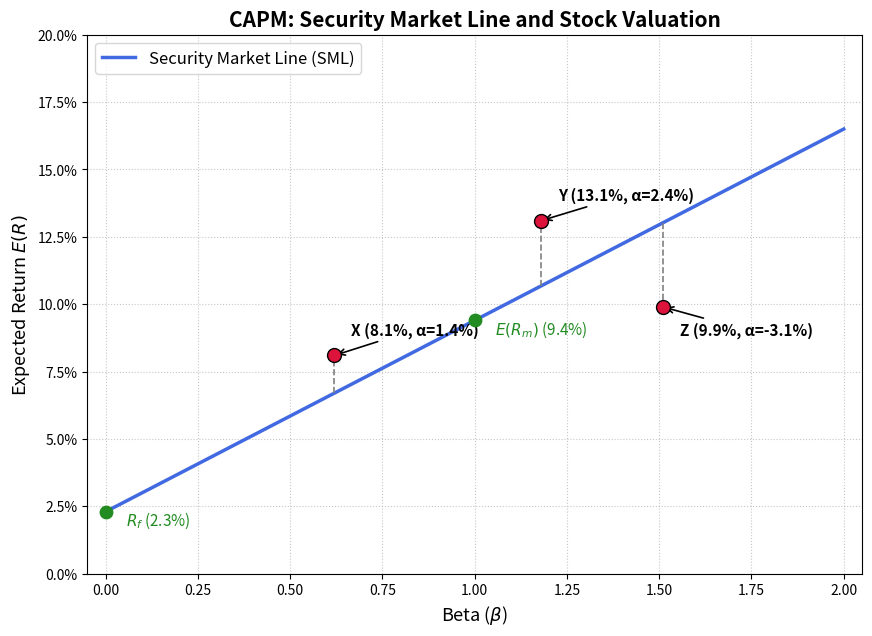

Python code for this plot:
import numpy as np
import matplotlib.pyplot as plt
import matplotlib.ticker as mticker

# =====================
# 1. 参数化假设
# =====================
rf = 0.023          # 无风险利率 2.3%
rm = 0.094          # 市场期望收益 9.4%

# =====================
# 2. 核心计算
# =====================
# SML 斜率即市场风险溢价
sml_slope = rm - rf

# Beta = 1.27 处的 CAPM 期望收益
beta_target = 1.27
er_at_beta_127 = rf + beta_target * sml_slope

# 股票数据
stocks = {
    'X': {'beta': 0.62, 'return': 0.081},
    'Y': {'beta': 1.18, 'return': 0.131},
    'Z': {'beta': 1.51, 'return': 0.099}
}

# =====================
# 3. 绘制证券市场线 (SML)
# =====================
fig, ax = plt.subplots(figsize=(10, 7))

# 生成 beta 序列及对应的 SML 期望收益
betas = np.linspace(0, 2, 100)
sml_returns = rf + betas * sml_slope

# 画出 SML
ax.plot(betas, sml_returns, label='Security Market Line (SML)', color='royalblue', linewidth=2.5)

# 标出无风险利率和市场组合点
ax.scatter(0, rf, color='forestgreen', s=80, zorder=5)
ax.annotate(f"$R_f$ ({rf:.1%})", xy=(0, rf), xytext=(15, -10), textcoords='offset points', fontsize=11, color='forestgreen')
ax.scatter(1, rm, color='forestgreen', s=80, zorder=5)
ax.annotate(f"$E(R_m)$ ({rm:.1%})", xy=(1, rm), xytext=(15, -10), textcoords='offset points', fontsize=11, color='forestgreen')

# 画出股票 X, Y, Z 的点，并标注 Alpha 偏离
for name, data in stocks.items():
    stock_beta = data['beta']
    stock_return = data['return']
    sml_er = rf + stock_beta * sml_slope
    alpha = stock_return - sml_er
    
    # 画出垂直虚线表示 Alpha 偏离
    ax.plot([stock_beta, stock_beta], [sml_er, stock_return], 
            color='gray', linestyle='--', linewidth=1.2, zorder=3)
    
    # 画出股票点
    ax.scatter(stock_beta, stock_return, color='crimson', s=100, zorder=5, edgecolors='black')
    
    # 标注文本，根据 Alpha 正负调整箭头方向防止重叠
    y_offset = 15 if alpha >= 0 else -20
    ax.annotate(f"{name} ({stock_return:.1%}, α={alpha:.1%})", 
                xy=(stock_beta, stock_return), 
                xytext=(12, y_offset), 
                textcoords='offset points',
                fontsize=11, 
                fontweight='bold',
                arrowprops=dict(arrowstyle='->', color='black', lw=1.2))

# 格式化图表
ax.yaxis.set_major_formatter(mticker.PercentFormatter(xmax=1, decimals=1))
ax.set_xlabel('Beta ($\\beta$)', fontsize=13)
ax.set_ylabel('Expected Return $E(R)$', fontsize=13)
ax.set_title('CAPM: Security Market Line and Stock Valuation', fontsize=15, fontweight='bold')
ax.grid(True, linestyle=':', alpha=0.7)
ax.legend(fontsize=12, loc='upper left')
ax.set_xlim(-0.05, 2.05)
ax.set_ylim(0, 0.20)

# =====================
# 4. 保存图形并填充结果
# =====================
figure_path = 'sml_plot.png'
fig.savefig(figure_path, dpi=300, bbox_inches='tight')
plt.close(fig)

# 结果字典
result = {
    'sml_slope': sml_slope,
    'er_at_beta_127': er_at_beta_127,
    'figure_path': figure_path
}

# 输出结果供查验
print(f"SML Slope (Market Risk Premium): {sml_slope:.4f} ({sml_slope:.2%})")
print(f"Expected Return at Beta=1.27: {er_at_beta_127:.4f} ({er_at_beta_127:.2%})")
print(f"Figure saved to: {figure_path}")
